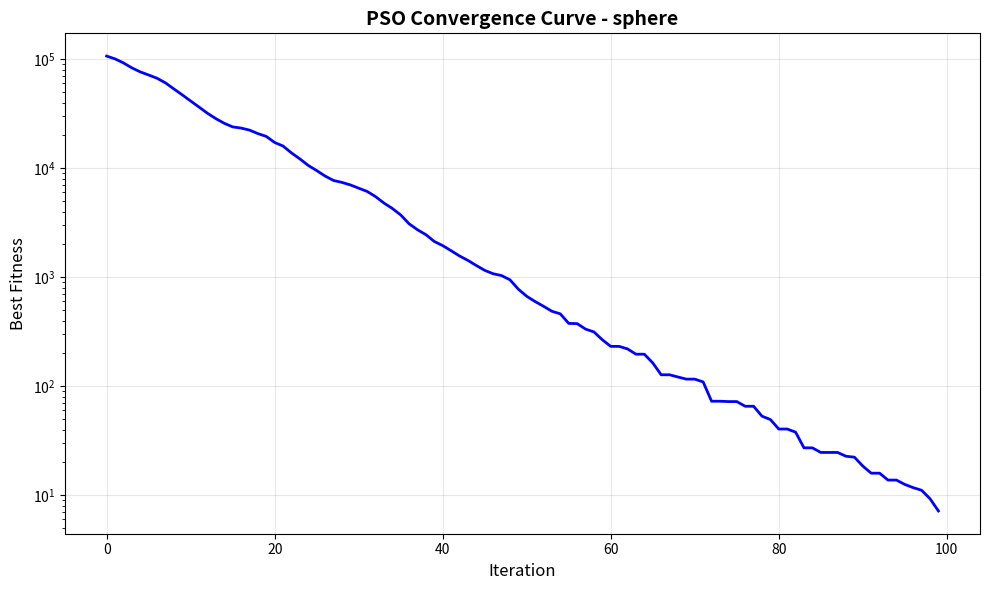

The script that saved this image:
# -*- coding: utf-8 -*-
"""
Created on Sun May 15 22:37:00 2016

[redacted]
"""

import random
import numpy
import time
import matplotlib.pyplot as plt


class solution:
    def __init__(self):
        self.best = 0
        self.bestIndividual = []
        self.convergence = []
        self.optimizer = ""
        self.objfname = ""
        self.startTime = 0
        self.endTime = 0
        self.executionTime = 0


def PSO(objf, lb, ub, dim, PopSize, iters):

    # PSO parameters

    Vmax = 6
    wMax = 0.9
    wMin = 0.2
    c1 = 2
    c2 = 2

    s = solution()
    if not isinstance(lb, list):
        lb = [lb] * dim
    if not isinstance(ub, list):
        ub = [ub] * dim

    ######################## Initializations

    vel = numpy.zeros((PopSize, dim))

    pBestScore = numpy.zeros(PopSize)
    pBestScore.fill(float("inf"))

    pBest = numpy.zeros((PopSize, dim))
    gBest = numpy.zeros(dim)

    gBestScore = float("inf")

    pos = numpy.zeros((PopSize, dim))
    for i in range(dim):
        pos[:, i] = numpy.random.uniform(0, 1, PopSize) * (ub[i] - lb[i]) + lb[i]

    convergence_curve = numpy.zeros(iters)

    ############################################
    print('PSO is optimizing  "' + objf.__name__ + '"')

    timerStart = time.time()
    s.startTime = time.strftime("%Y-%m-%d-%H-%M-%S")

    for l in range(0, iters):
        for i in range(0, PopSize):
            # pos[i,:]=checkBounds(pos[i,:],lb,ub)
            for j in range(dim):
                pos[i, j] = numpy.clip(pos[i, j], lb[j], ub[j])
            # Calculate objective function for each particle
            fitness = objf(pos[i, :])

            if pBestScore[i] > fitness:
                pBestScore[i] = fitness
                pBest[i, :] = pos[i, :].copy()

            if gBestScore > fitness:
                gBestScore = fitness
                gBest = pos[i, :].copy()

        # Update the W of PSO
        w = wMax - l * ((wMax - wMin) / iters)

        for i in range(0, PopSize):
            for j in range(0, dim):
                r1 = random.random()
                r2 = random.random()
                vel[i, j] = (
                    w * vel[i, j]
                    + c1 * r1 * (pBest[i, j] - pos[i, j])
                    + c2 * r2 * (gBest[j] - pos[i, j])
                )

                if vel[i, j] > Vmax:
                    vel[i, j] = Vmax

                if vel[i, j] < -Vmax:
                    vel[i, j] = -Vmax

                pos[i, j] = pos[i, j] + vel[i, j]

        convergence_curve[l] = gBestScore

        # Print progress every 10 iterations (same as MVO for fair comparison)
        if l % 10 == 0 or l == 0 or l == iters - 1:
            print(f"Iteration {l + 1}/{iters}: Best fitness = {gBestScore:.6e}")
    timerEnd = time.time()
    s.endTime = time.strftime("%Y-%m-%d-%H-%M-%S")
    s.executionTime = timerEnd - timerStart
    s.convergence = convergence_curve
    s.optimizer = "PSO"
    s.bestIndividual = gBest
    s.objfname = objf.__name__

    return s


# Test functions
def sphere(x):
    """Sphere function - f(0) = 0"""
    return numpy.sum(x**2)


def rastrigin(x):
    """Rastrigin function - f(0) = 0"""
    n = len(x)
    return 10 * n + numpy.sum(x**2 - 10 * numpy.cos(2 * numpy.pi * x))


def f8(x):
    """Schwefel function"""
    return numpy.sum(x * numpy.sin(numpy.sqrt(numpy.abs(x))))


# Test
if __name__ == "__main__":
    print("="*60)
    print("Testing PSO on Schwefel Function (f8)")
    print("="*60)
    
    result = PSO(sphere, lb=-75, ub=140, dim=30, PopSize=30, iters=100)
    
    print("\n" + "="*60)
    print("Results:")
    print("="*60)
    print(f"Best fitness: {result.convergence[-1]:.6e}")
    print(f"Execution time: {result.executionTime:.2f} seconds")
    print(f"Best solution (first 5 dims): {result.bestIndividual[:5]}")
    
    # Plot convergence curve
    plt.figure(figsize=(10, 6))
    plt.plot(result.convergence, linewidth=2, color='blue')
    plt.xlabel('Iteration', fontsize=12)
    plt.ylabel('Best Fitness', fontsize=12)
    plt.title(f'PSO Convergence Curve - {result.objfname}', fontsize=14, fontweight='bold')
    plt.grid(True, alpha=0.3)
    plt.yscale('log')  # Log scale for better visualization
    plt.tight_layout()
    plt.show()
